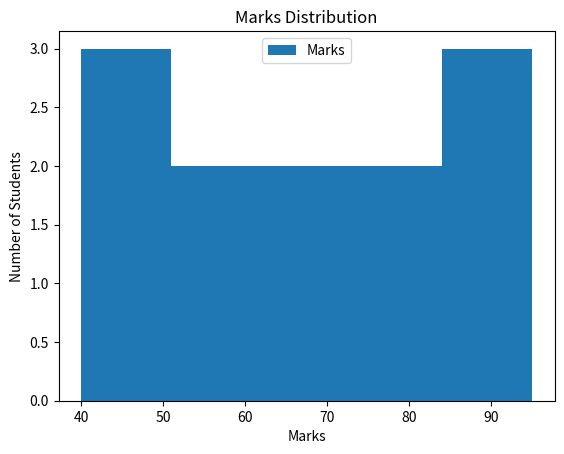

Recreate this plot in Python.
# Histogram
# Definition: A histogram is used to show the distribution of numerical data. 
# It groups values into intervals called bins.

# Example: Students' marks distribution

import matplotlib.pyplot as plt

# Data
marks = [40, 45, 50, 55, 60, 65, 70, 75, 80, 85, 90, 95]

# Create histogram
plt.hist(marks, bins=5, label="Marks")

# Add title and labels
plt.title("Marks Distribution")
plt.xlabel("Marks")
plt.ylabel("Number of Students")

# Show legend
plt.legend()

# Display chart
plt.show()
